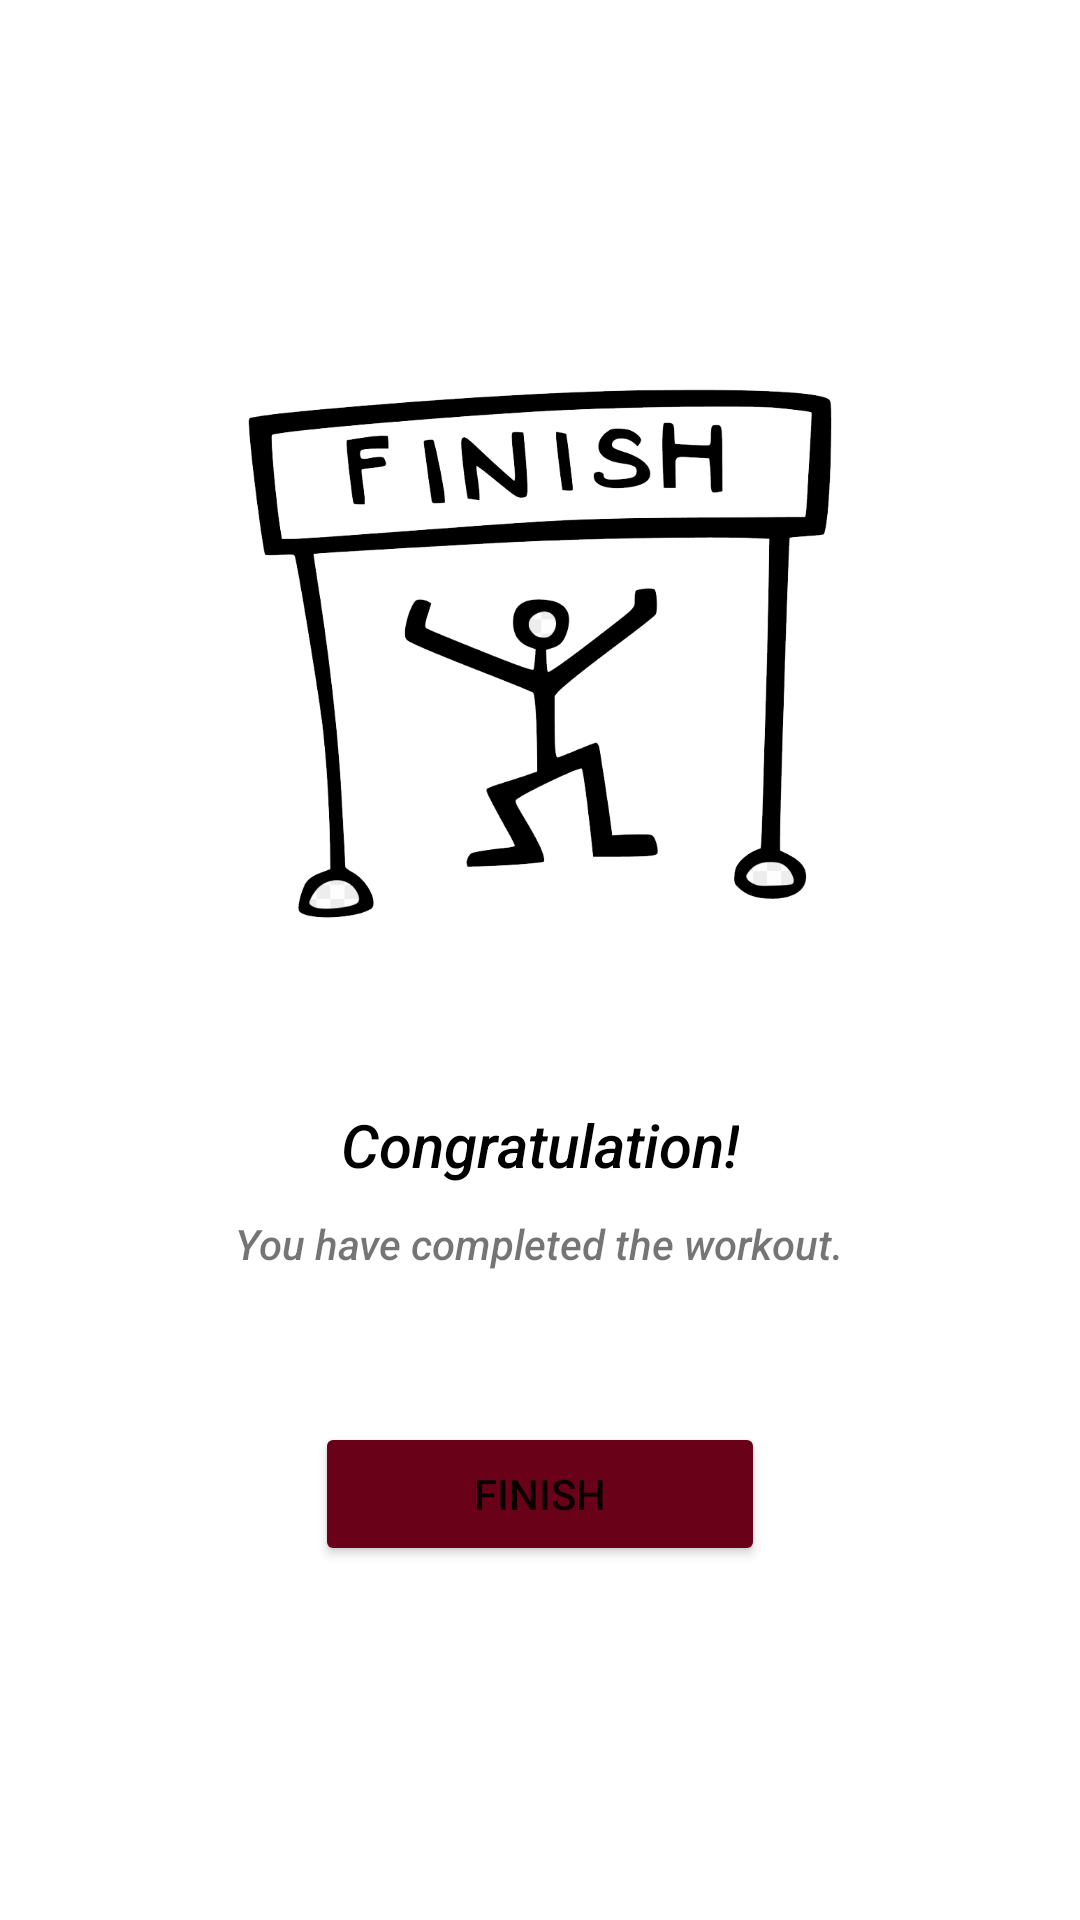

Produce the Android XML layout that renders to this screen, including the resource entries it uses.
<!-- AndroidManifest.xml: application theme Theme.HomeWorkoutApp -->
<!-- res/layout/activity_exercise_end_screen.xml -->
<?xml version="1.0" encoding="utf-8"?>
<androidx.constraintlayout.widget.ConstraintLayout xmlns:android="http://schemas.android.com/apk/res/android"
    xmlns:app="http://schemas.android.com/apk/res-auto"
    android:layout_width="match_parent"
    android:layout_height="match_parent">

    <androidx.appcompat.widget.Toolbar
        android:id="@+id/tool_bar_end_screen"
        android:layout_width="match_parent"
        android:layout_height="?actionBarSize"
        android:background="@color/white"
        android:theme="@style/ToolbarTheme"
        app:layout_constraintTop_toTopOf="parent"
        app:titleTextColor="@color/colorPrimary" />

    <LinearLayout xmlns:tools="http://schemas.android.com/tools"
        android:layout_width="match_parent"
        android:layout_height="match_parent"
        android:gravity="center"
        android:orientation="vertical"
        tools:context=".ExerciseEndScreen">

        <ImageView
            android:layout_width="200dp"
            android:layout_height="200dp"
            android:layout_marginBottom="40dp"
            android:src="@drawable/end_image" />

        <TextView
            android:layout_width="wrap_content"
            android:layout_height="wrap_content"
            android:layout_marginTop="10dp"
            android:fontFamily="sans-serif-medium"
            android:text="Congratulation!"
            android:textColor="@color/black"
            android:textSize="20sp"
            android:textStyle="italic" />

        <TextView
            android:layout_width="wrap_content"
            android:layout_height="wrap_content"
            android:layout_marginTop="10dp"
            android:layout_marginBottom="50dp"
            android:fontFamily="sans-serif-medium"
            android:text="You have completed the workout."
            android:textStyle="italic" />

        <Button
            android:id="@+id/finish_btn"
            android:layout_width="150dp"
            android:layout_height="wrap_content"
            android:text="@string/finish"
            android:backgroundTint="@color/colorAccent"/>

    </LinearLayout>


</androidx.constraintlayout.widget.ConstraintLayout>
<!-- resources referenced by this layout -->
<resources>
  <color name="black">#FF000000</color>
  <color name="colorAccent">#690218</color>
  <color name="colorPrimary">#B2212121</color>
  <color name="white">#FFFFFFFF</color>
  <!-- drawable end_image: png bitmap (drawable, 83560 bytes) -->
  <string name="finish">Finish</string>
  <style name="ToolbarTheme" parent="@style/ThemeOverlay.MaterialComponents.ActionBar">
          <item name="colorControlNormal">@color/toolbar_color_control_normal</item>
      </style>
  <style name="Theme.HomeWorkoutApp" parent="Theme.MaterialComponents.DayNight.NoActionBar">
          
          <item name="colorPrimary">@color/purple_500</item>
          <item name="colorPrimaryVariant">@color/colorAccent</item>
          <item name="colorOnPrimary">@color/white</item>
          
          <item name="colorSecondary">@color/teal_200</item>
          <item name="colorSecondaryVariant">@color/teal_700</item>
          <item name="colorOnSecondary">@color/black</item>
          
          <item name="android:statusBarColor" tools:targetApi="l">?attr/colorPrimaryVariant</item>
          
      </style>
  <color name="toolbar_color_control_normal">#FF000000</color>
  <color name="purple_500">#FF6200EE</color>
  <color name="teal_200">#FF03DAC5</color>
  <color name="teal_700">#FF018786</color>
</resources>
